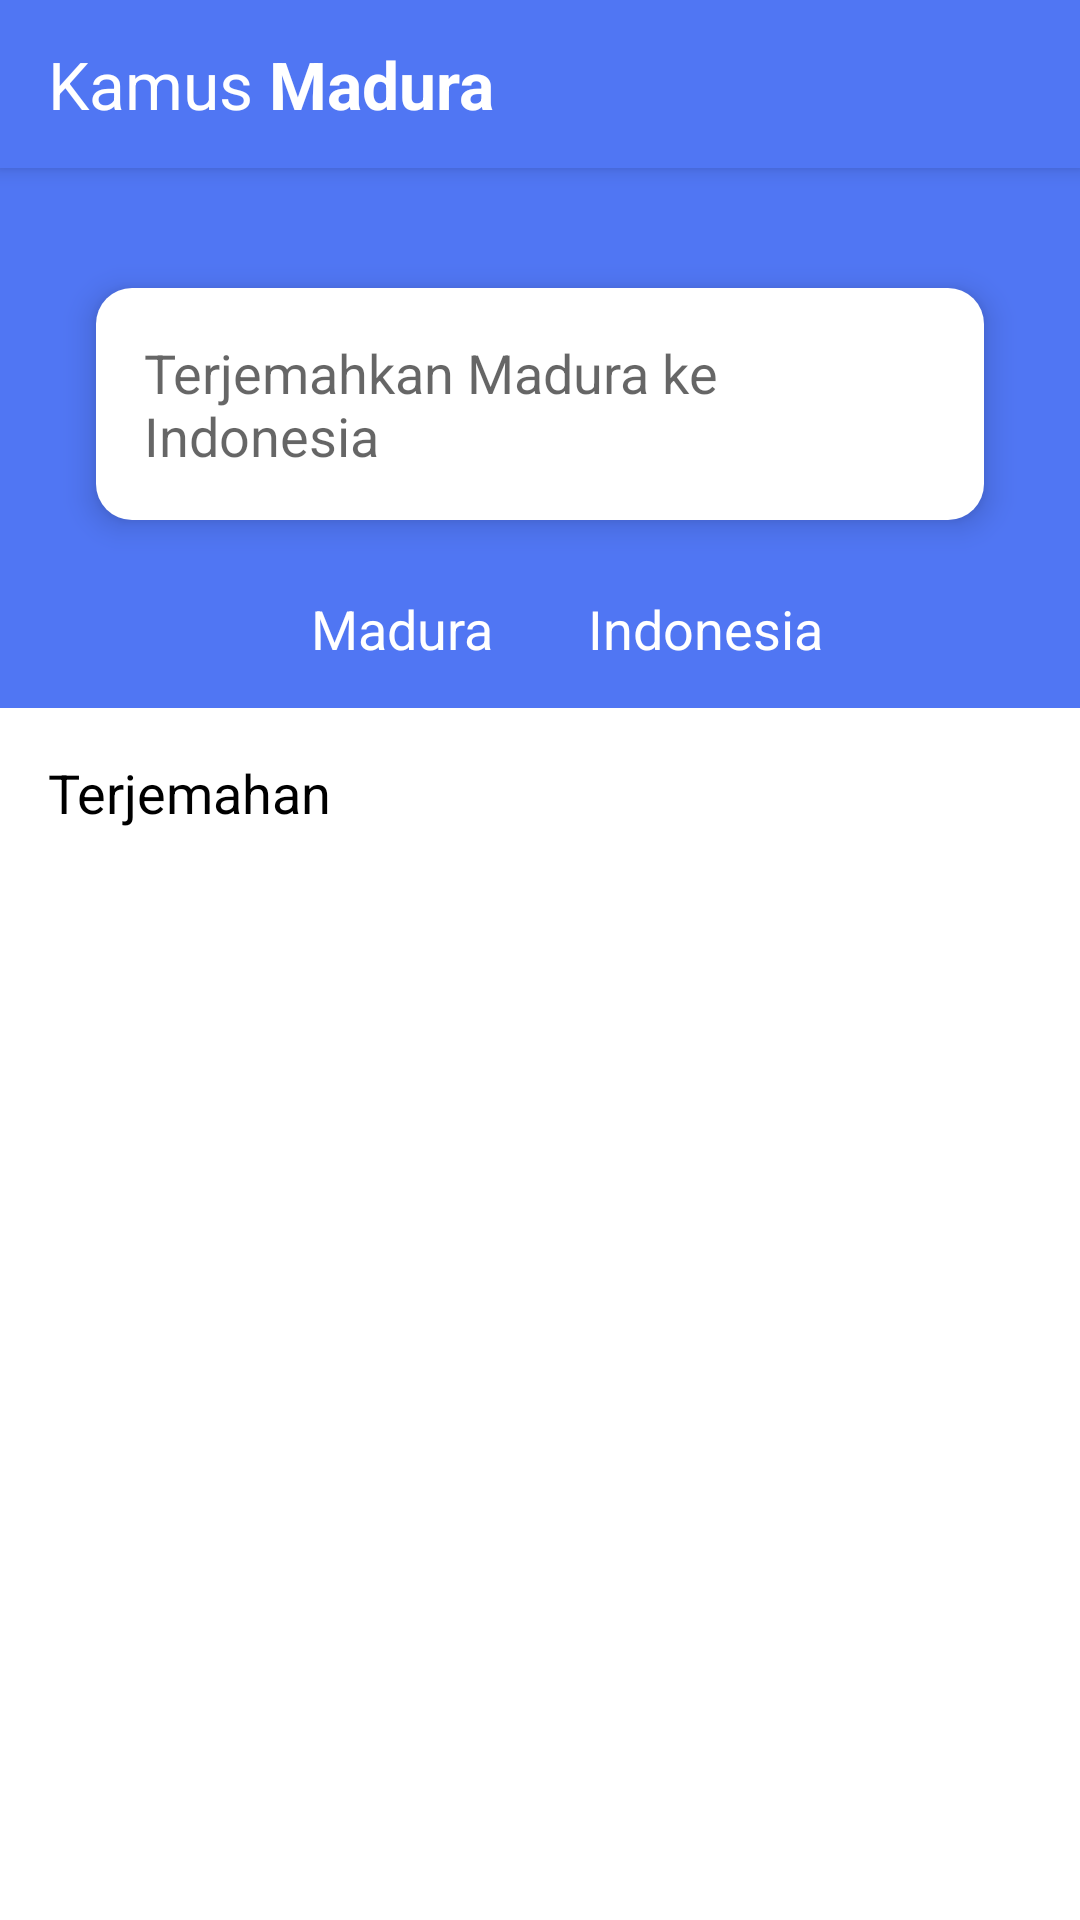

Produce the Android XML layout that renders to this screen, including the resource entries it uses.
<!-- AndroidManifest.xml: activity theme AppTheme.NoActionBar -->
<!-- res/layout/activity_main.xml -->
<?xml version="1.0" encoding="utf-8"?>
<androidx.coordinatorlayout.widget.CoordinatorLayout
        xmlns:android="http://schemas.android.com/apk/res/android"
        xmlns:tools="http://schemas.android.com/tools"
        xmlns:app="http://schemas.android.com/apk/res-auto"
        android:layout_width="match_parent"
        android:layout_height="match_parent"
        tools:context=".view.MainActivity">
    <com.google.android.material.appbar.AppBarLayout
        android:layout_width="match_parent"
        android:layout_height="wrap_content"
        android:id="@+id/toolbar"
        >
        <androidx.appcompat.widget.Toolbar
                android:layout_width="match_parent"
                android:layout_height="wrap_content"
                android:theme="@style/ThemeOverlay.AppCompat.ActionBar"
                app:popupTheme="@style/ThemeOverlay.AppCompat.Light"
                android:elevation="4dp"
        >
            <LinearLayout android:layout_width="match_parent"
                          android:layout_height="wrap_content"
                          android:orientation="horizontal"
            >
                <TextView android:layout_width="wrap_content"
                          android:layout_height="wrap_content"
                          android:text="Kamus"
                          android:textAppearance="@style/Base.TextAppearance.AppCompat.Large"
                          android:textColor="@android:color/white"
                />
                <TextView android:layout_width="wrap_content"
                          android:layout_height="wrap_content"
                          android:text=" Madura"
                          android:textAppearance="@style/Base.TextAppearance.AppCompat.Large"
                          android:textStyle="bold"
                          android:textColor="@android:color/white"
                />
            </LinearLayout>

        </androidx.appcompat.widget.Toolbar>
    </com.google.android.material.appbar.AppBarLayout>

    <include layout="@layout/content_main"/>

</androidx.coordinatorlayout.widget.CoordinatorLayout>
<!-- res/layout/content_main.xml (included above) -->
<?xml version="1.0" encoding="utf-8"?>
<RelativeLayout xmlns:android="http://schemas.android.com/apk/res/android"
        android:layout_width="match_parent"
        android:layout_height="match_parent"
        xmlns:tools="http://schemas.android.com/tools"
        xmlns:app="http://schemas.android.com/apk/res-auto"
        app:layout_behavior="@string/appbar_scrolling_view_behavior"
        tools:context=".view.MainActivity"
        >
    <View
            android:layout_width="match_parent"
            android:layout_height="180dp"
            android:background="@color/main_color"
            android:id="@+id/background"
    />
    <EditText
            android:focusable="true"
            android:focusableInTouchMode="true"
            android:layout_width="match_parent"
            android:layout_height="wrap_content"
            android:layout_marginTop="40dp"
            android:background="@drawable/background"
            android:padding="16dp"
            android:elevation="6dp"
            android:hint="Terjemahkan Madura ke Indonesia"
            android:layout_marginLeft="32dp"
            android:layout_marginRight="32dp"
            android:id="@+id/input_kata"
    />
    <LinearLayout
            android:layout_width="match_parent"
            android:layout_height="wrap_content"
            android:orientation="horizontal"
            android:layout_below="@id/input_kata"
            android:layout_marginTop="24dp"
            android:layout_centerHorizontal="true"
    >
        <TextView
                android:layout_width="match_parent"
                android:layout_weight="1"
                android:layout_height="wrap_content"
                android:layout_below="@id/input_kata"
                android:text="Madura"
                android:id="@+id/translate_from"
                android:textColor="@android:color/white"
                android:textAppearance="@style/Base.TextAppearance.AppCompat.Medium"
                android:textAlignment="textEnd"
                android:layout_marginLeft="16dp"
                android:layout_marginRight="16dp"
        />
        <ImageButton
                android:layout_width="wrap_content"
                android:layout_height="wrap_content"
                android:background="@android:color/transparent"
                android:src="@drawable/ic_swap_horiz_black_24dp"
                android:layout_gravity="center_vertical"
                android:id="@+id/switch_translate"
        />
        <TextView
                android:layout_width="match_parent"
                android:layout_weight="1"
                android:layout_height="wrap_content"
                android:id="@+id/translate_to"
                android:layout_below="@id/input_kata"
                android:text="Indonesia"
                android:textColor="@android:color/white"
                android:textAppearance="@style/Base.TextAppearance.AppCompat.Medium"
                android:layout_marginLeft="16dp"
                android:layout_marginRight="16dp"
        />
    </LinearLayout>
    <TextView android:layout_width="wrap_content" android:layout_height="wrap_content"
              android:textAppearance="@style/Base.TextAppearance.AppCompat.Medium"
              android:text="Terjemahan"
              android:layout_below="@id/background"
              android:layout_marginTop="16dp"
              android:layout_marginLeft="16dp"
              android:textColor="@android:color/black"
              android:id="@+id/sub_title"
    />
    <androidx.recyclerview.widget.RecyclerView
            android:layout_width="match_parent"
            android:layout_height="match_parent"
            android:layout_below="@id/sub_title"
            android:layout_marginTop="16dp"
            tools:listitem="@layout/kosakata_layout"
            tools:itemCount="8"
            android:id="@+id/rv_kosakata"
    />


</RelativeLayout>
<!-- res/layout/kosakata_layout.xml (included above) -->
<?xml version="1.0" encoding="utf-8"?>
<LinearLayout xmlns:android="http://schemas.android.com/apk/res/android"
              android:orientation="vertical"
              android:layout_width="match_parent"
              android:layout_height="wrap_content"
              xmlns:tools="http://schemas.android.com/tools"
>
    <View
            android:layout_width="match_parent"
            android:layout_height="0.2dp"
            android:background="@color/grey"
    />
    <LinearLayout android:layout_width="match_parent"
                  android:layout_height="wrap_content"
                  android:orientation="vertical"
                  android:padding="16dp"
    >
        <TextView
                android:layout_width="match_parent"
                android:layout_height="wrap_content"
                tools:text="Sakalangkong"
                android:textSize="17sp"
                android:id="@+id/kata"
                android:textColor="@android:color/black"
        />
        <TextView
                android:layout_width="match_parent"
                android:layout_height="wrap_content"
                tools:text="Sakalangkong"
                android:textSize="16sp"
                android:id="@+id/arti"
                android:layout_marginTop="8dp"
                android:layout_marginLeft="16dp"
        />
    </LinearLayout>

    <View
        android:layout_width="match_parent"
        android:layout_height="0.1dp"
        android:background="@color/grey"
    />

</LinearLayout>
<!-- resources referenced by this layout -->
<resources>
  <color name="grey">#557e7e7e</color>
  <color name="main_color">#5076F3</color>
  <!-- drawable background (drawable) -->
  <?xml version="1.0" encoding="utf-8"?>
  <selector xmlns:android="http://schemas.android.com/apk/res/android">
      <item>
          <shape>
              <corners android:radius="12dp"></corners>
              <solid android:color="@android:color/white"></solid>
              <padding android:left="32dp"
                       android:right="32dp"/>
          </shape>
      </item>
  </selector>
  <style name="AppTheme.NoActionBar">
          <item name="windowActionBar">false</item>
          <item name="windowNoTitle">true</item>
      </style>
</resources>
